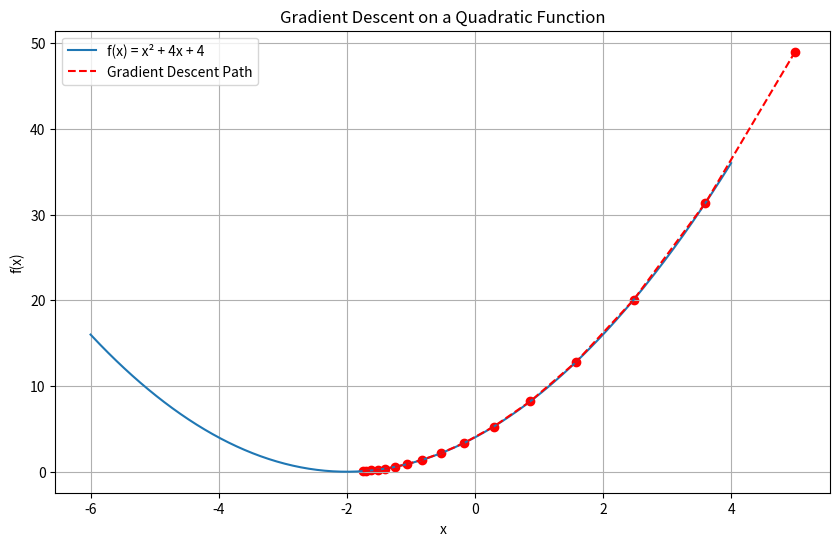

Reproduce this figure in Python.
import sympy as sp
import numpy as np
import matplotlib.pyplot as plt

# -------------------------------------------------
# Step 1: Define symbolic variable and function
# -------------------------------------------------
x = sp.Symbol('x')

# Quadratic function
f = x**2 + 4*x + 4

# Compute symbolic derivative
df = sp.diff(f, x)

print("Function:", f)
print("Derivative:", df)

# Convert symbolic expressions to numerical functions
f_numeric = sp.lambdify(x, f, 'numpy')
df_numeric = sp.lambdify(x, df, 'numpy')

# -------------------------------------------------
# Step 2: Gradient Descent Implementation
# -------------------------------------------------


def gradient_descent(starting_point, learning_rate, iterations):
    x_current = starting_point
    history = [x_current]

    for i in range(iterations):
        gradient = df_numeric(x_current)
        x_current = x_current - learning_rate * gradient
        history.append(x_current)

    return history


# Parameters
initial_x = 5
learning_rate = 0.1
iterations = 15

# Run gradient descent
x_history = gradient_descent(initial_x, learning_rate, iterations)

# -------------------------------------------------
# Step 3: Visualization
# -------------------------------------------------
x_vals = np.linspace(-6, 4, 400)
y_vals = f_numeric(x_vals)

plt.figure(figsize=(10, 6))
plt.plot(x_vals, y_vals, label="f(x) = x² + 4x + 4")

# Plot descent points
for x_point in x_history:
    plt.scatter(x_point, f_numeric(x_point), color='red')

# Connect descent path
plt.plot(x_history, f_numeric(np.array(x_history)), color='red',
         linestyle='--', label="Gradient Descent Path")

plt.title("Gradient Descent on a Quadratic Function")
plt.xlabel("x")
plt.ylabel("f(x)")
plt.legend()
plt.grid(True)

plt.show()
